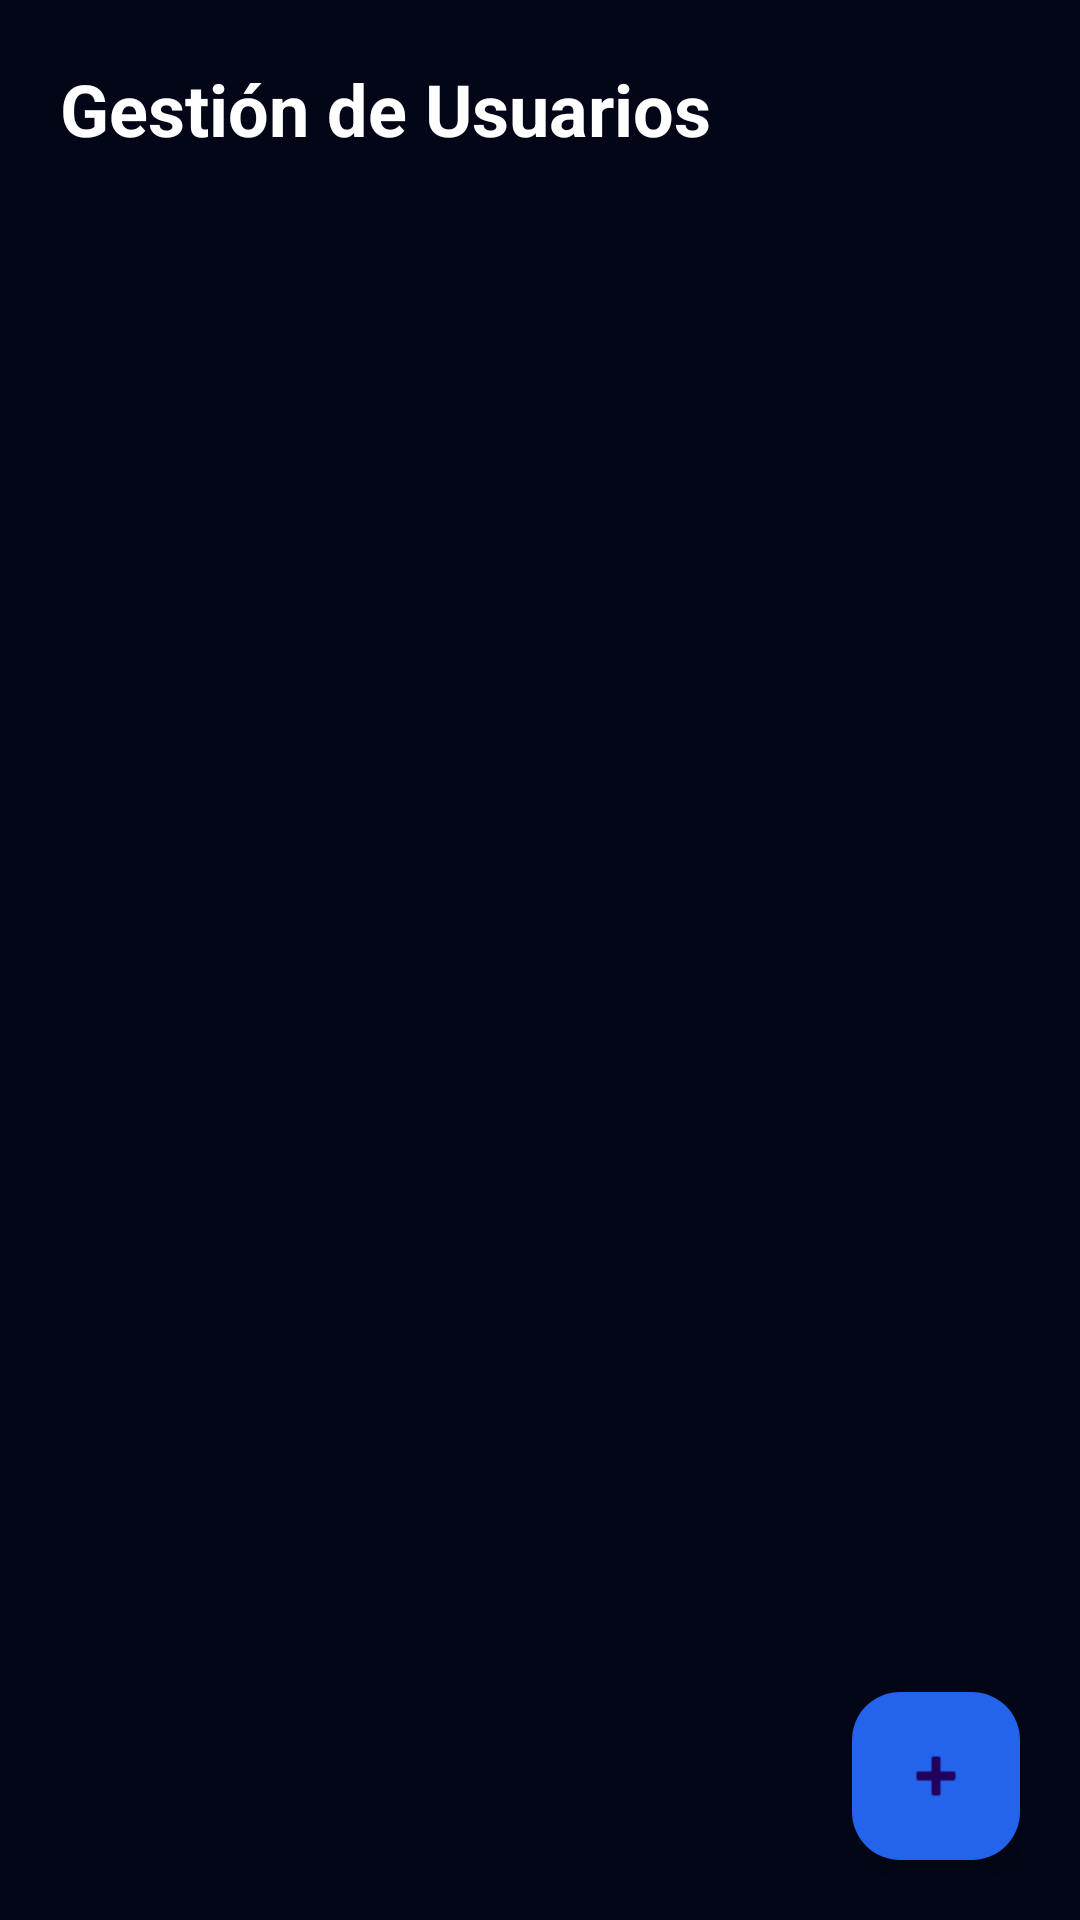

Layout XML and referenced resources for this Android screen:
<!-- AndroidManifest.xml: application theme Theme.TASKPRO -->
<!-- res/layout/fragment_usuarios.xml -->
<?xml version="1.0" encoding="utf-8"?>
<RelativeLayout
    xmlns:android="http://schemas.android.com/apk/res/android"
    xmlns:app="http://schemas.android.com/apk/res-auto"
    android:layout_width="match_parent"
    android:layout_height="match_parent"
    android:background="#020617">

    
    <TextView
        android:id="@+id/tv_titulo"
        android:layout_width="wrap_content"
        android:layout_height="wrap_content"
        android:text="Gestión de Usuarios"
        android:textColor="@android:color/white"
        android:textSize="24sp"
        android:textStyle="bold"
        android:layout_marginStart="20dp"
        android:layout_marginTop="20dp"/>

    
    <androidx.recyclerview.widget.RecyclerView
        android:id="@+id/recycler_usuarios"
        android:layout_width="match_parent"
        android:layout_height="match_parent"
        android:layout_below="@id/tv_titulo"
        android:layout_marginTop="20dp"
        android:padding="12dp"/>

    
    <com.google.android.material.floatingactionbutton.FloatingActionButton
        android:id="@+id/fab_crear_usuario"
        android:layout_width="wrap_content"
        android:layout_height="wrap_content"
        android:layout_alignParentBottom="true"
        android:layout_alignParentEnd="true"
        android:layout_margin="20dp"
        android:src="@android:drawable/ic_input_add"
        app:backgroundTint="#2463EB"/>

</RelativeLayout>
<!-- resources referenced by this layout -->
<resources>
  <style name="Theme.TASKPRO" parent="Base.Theme.TASKPRO" />
  <style name="Base.Theme.TASKPRO" parent="Theme.Material3.DayNight.NoActionBar">
          
          
      </style>
</resources>
